Image classification data set "RenalVision" (anaswaraku/RenalVision on GitHub). Class labels (4): cyst, normal, stone, tumor.

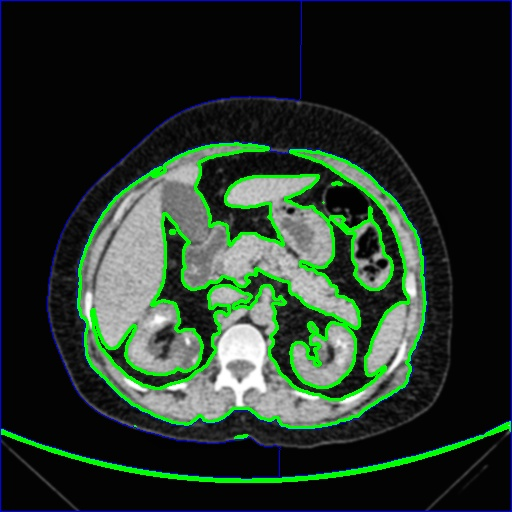
Label: stone

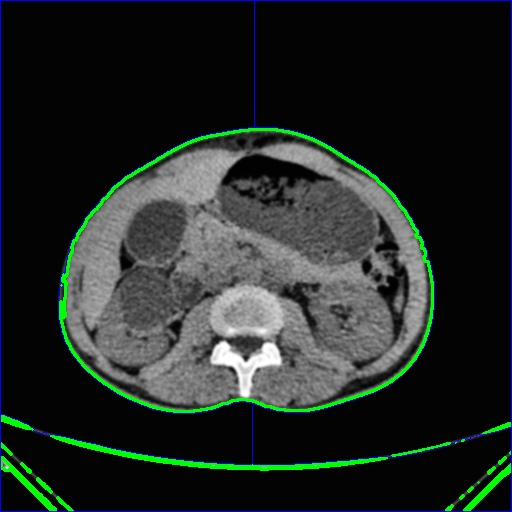
Label: cyst

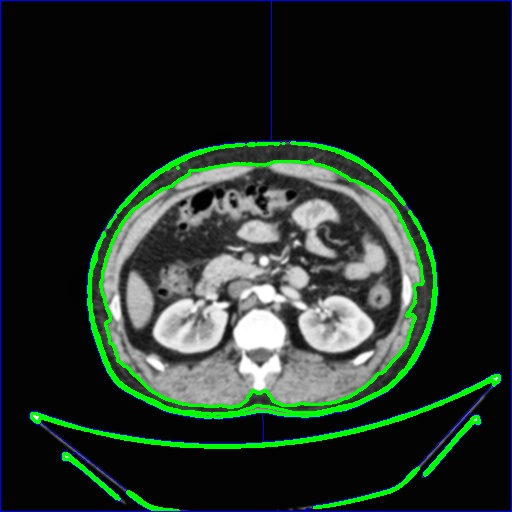
Label: normal

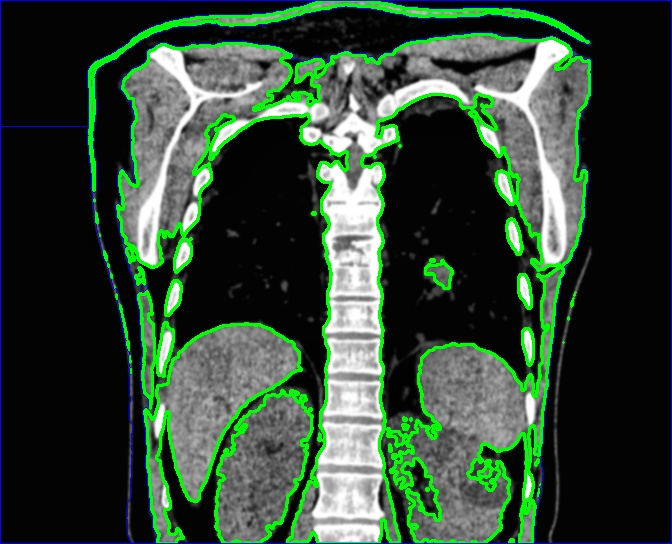
Label: cyst

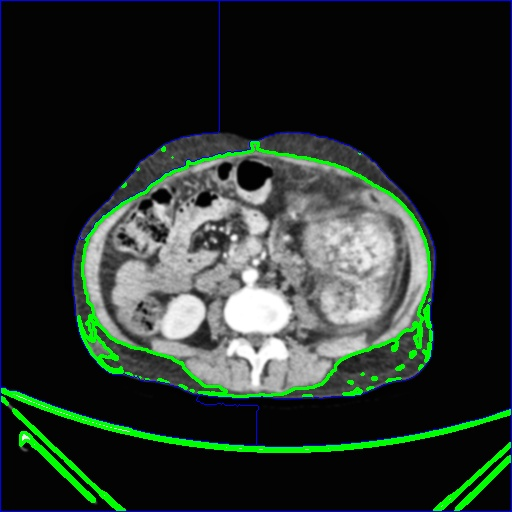
Label: tumor

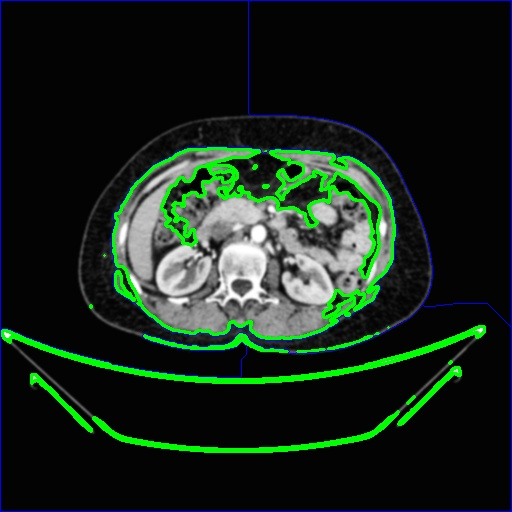
Label: normal
